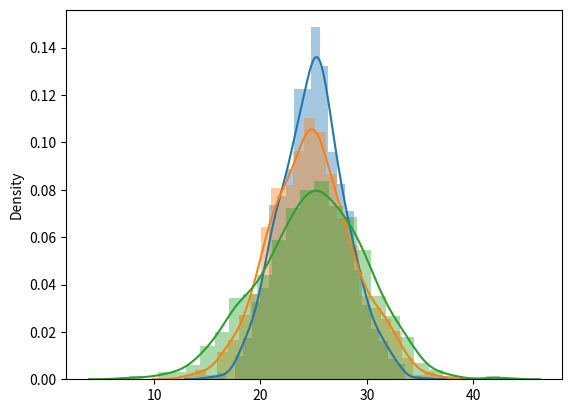

Recreate this plot in Python.
import numpy as np
import matplotlib.pyplot as plt
import seaborn as sns

# add 1000
def probabilityDistribution(mu, sigma):
	Y = np.random.normal(mu, sigma, 1000)
	PlotY = sns.distplot(Y)
	plt.show()
	#plt.figure()
	#plt.hist(zeroToFifty, density = True, histtype = 'stepfilled', alpha = 0.5)
	# Display all open figures
	



probabilityDistribution(25, 3)
probabilityDistribution(25, 4)
probabilityDistribution(25, 5)
